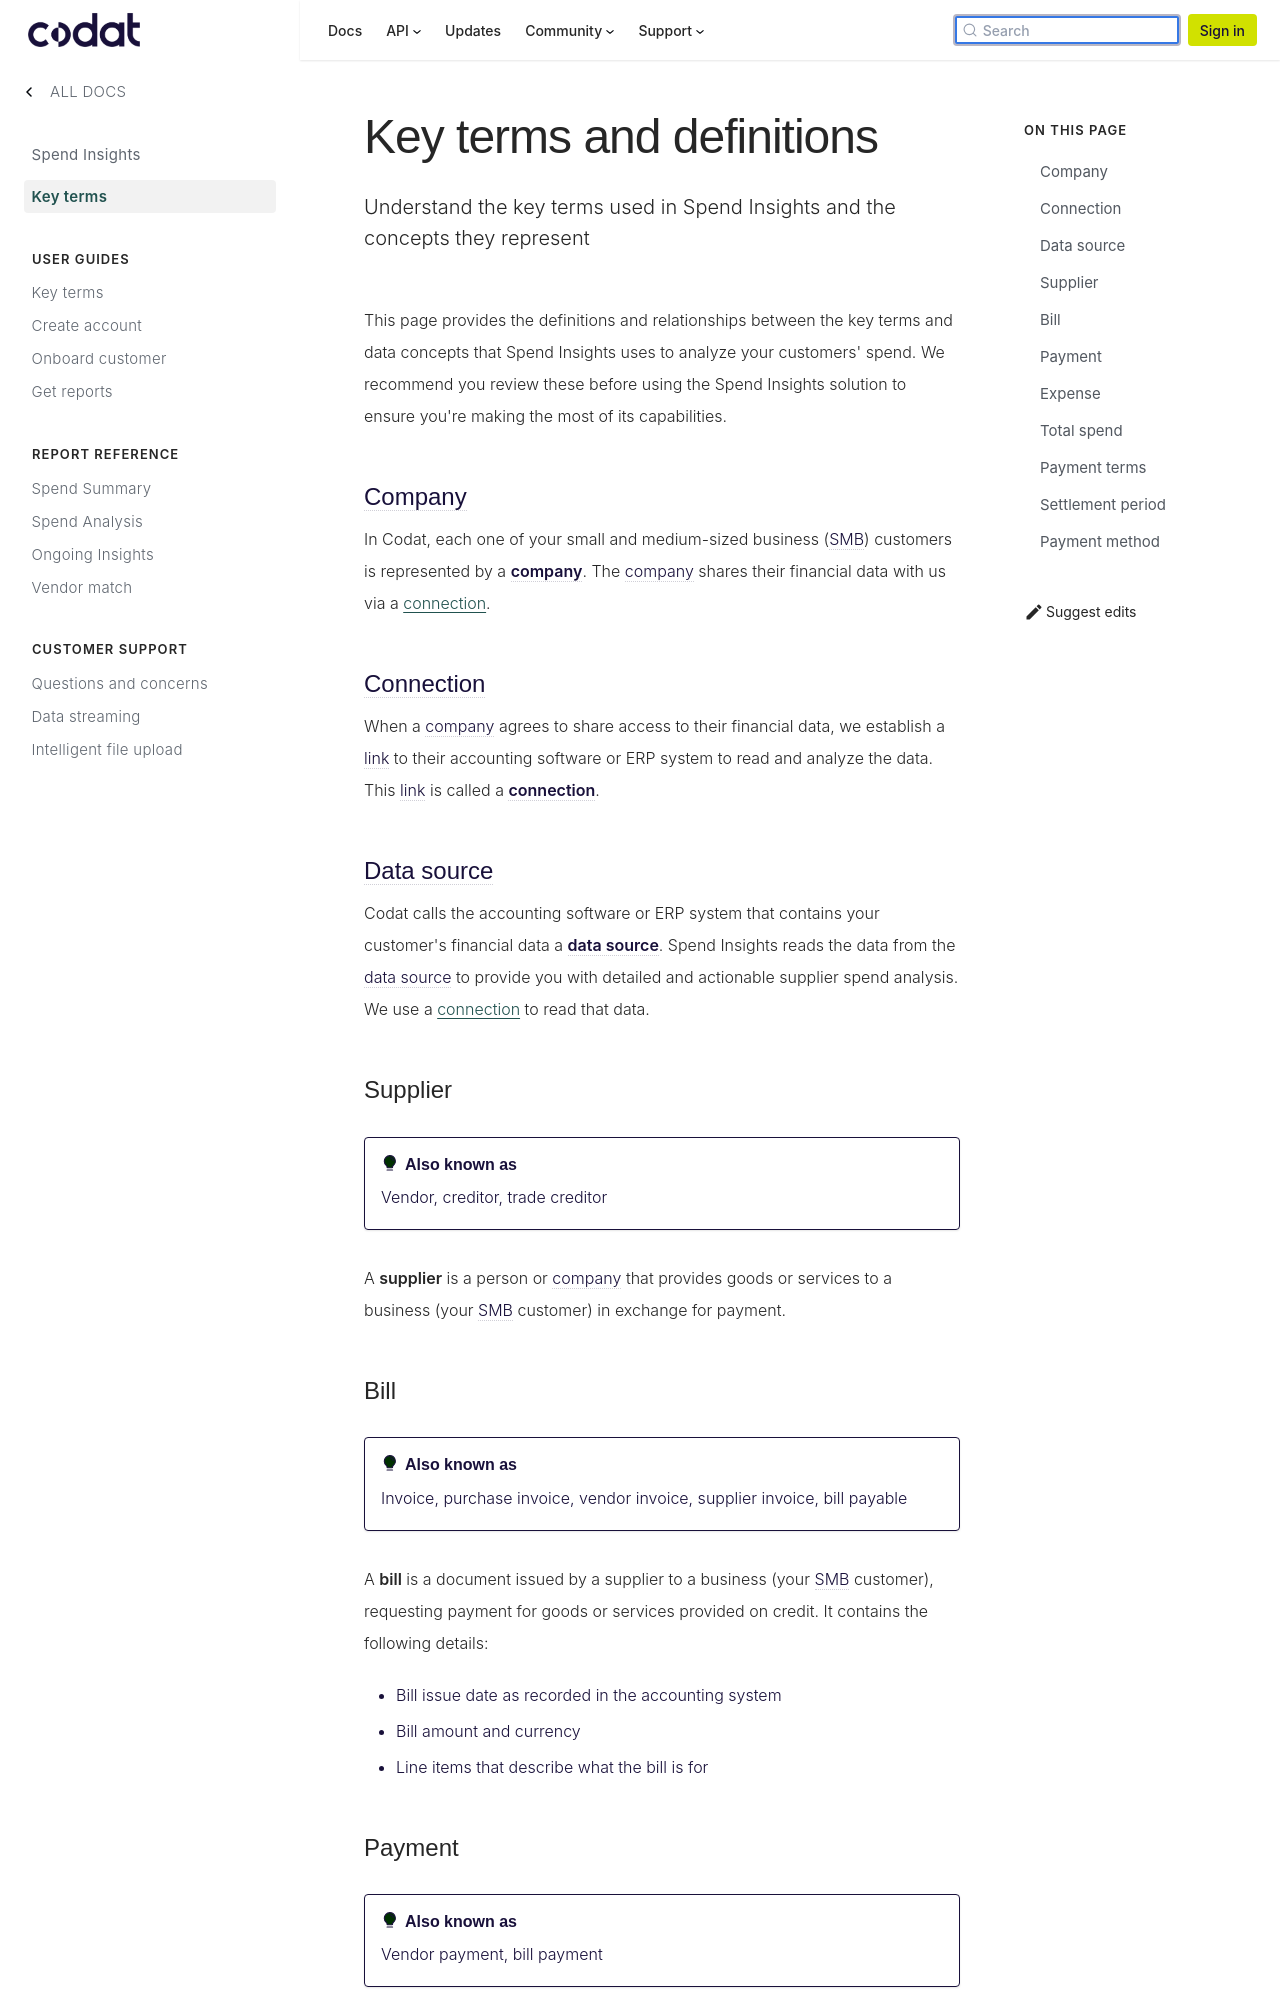

repository: codatio/codat-docs · page: pr-preview/pr-1900/spend-insights/guides/key-terms/index.html · generator: docusaurus

---
title: "Key terms and definitions"
sidebar_label: "Key terms"
description: "Understand the key terms used in Spend Insights and the concepts they represent"
displayed_sidebar: spendInsights
---

This page provides the definitions and relationships between the key terms and data concepts that Spend Insights uses to analyze your customers' spend. We recommend you review these before using the Spend Insights solution to ensure you're making the most of its capabilities.

### Company

In Codat, each one of your small and medium-sized business (SMB) customers is represented by a **company**. The company shares their financial data with us via a [connection](/spend-insights/guides/key-terms#connection).

### Connection

When a company agrees to share access to their financial data, we establish a link to their accounting software or ERP system to read and analyze the data. This link is called a **connection**.

### Data source

Codat calls the accounting software or ERP system that contains your customer's financial data a **data source**. Spend Insights reads the data from the data source to provide you with detailed and actionable supplier spend analysis. We use a [connection](/spend-insights/guides/key-terms#connection) to read that data.

### Supplier

:::tip Also known as

Vendor, creditor, trade creditor

:::

A **supplier** is a person or company that provides goods or services to a business (your SMB customer) in exchange for payment.
